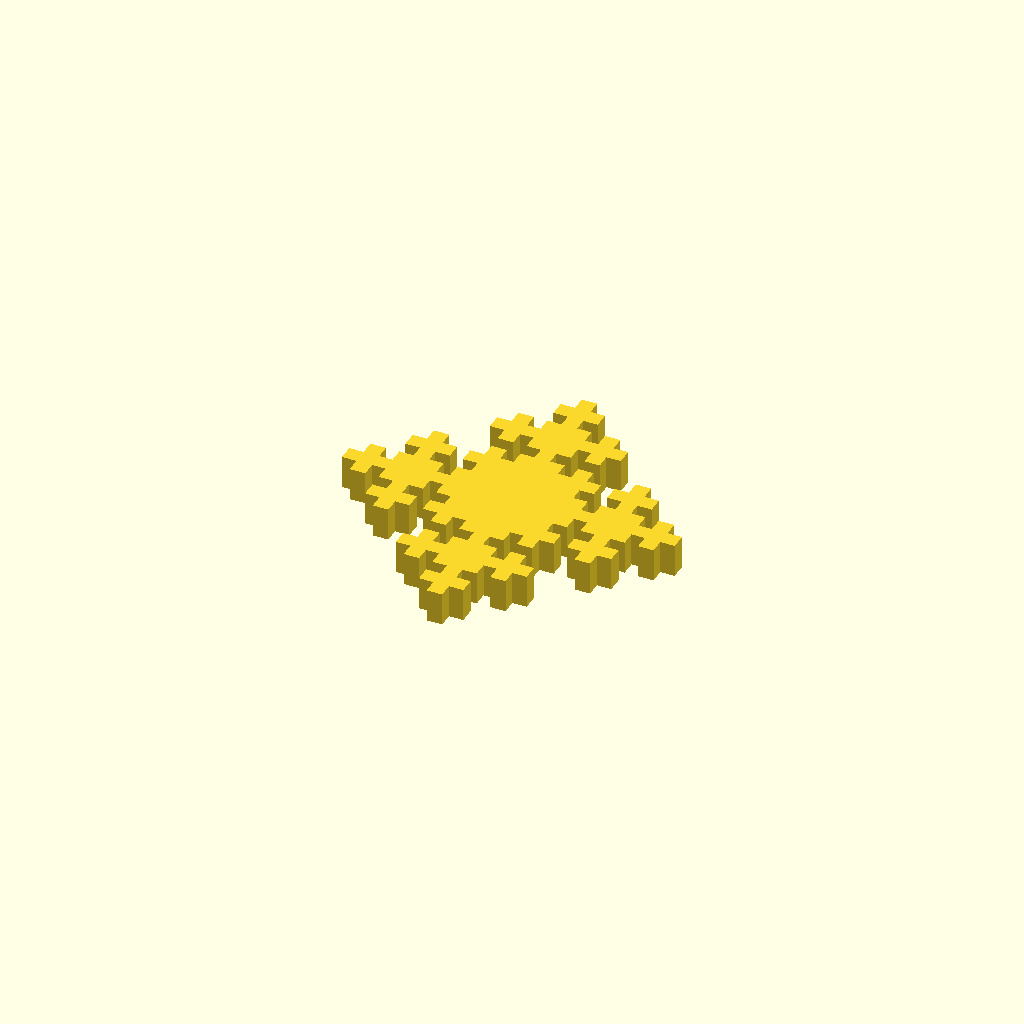
Cell 1 — every parameter at its default value.
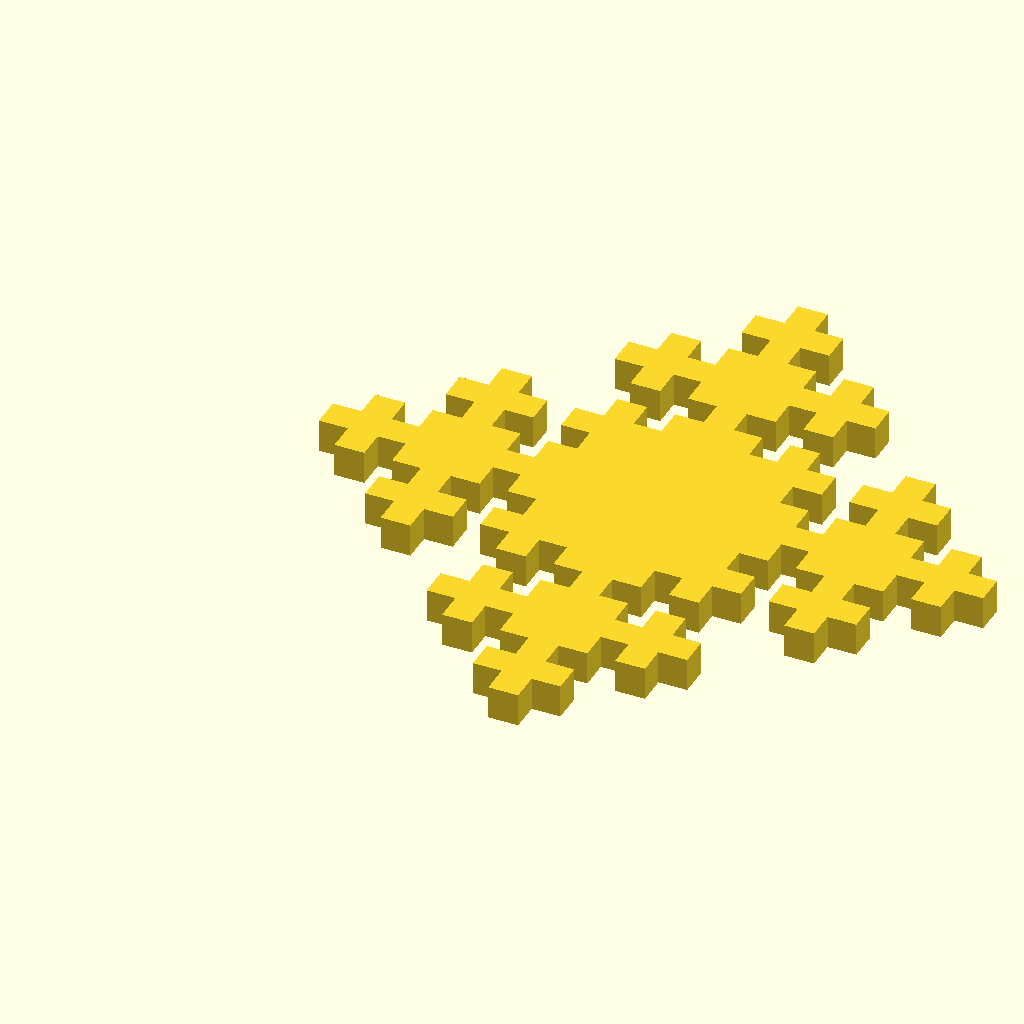
Cell 2 — width set to 120, the other parameters unchanged.
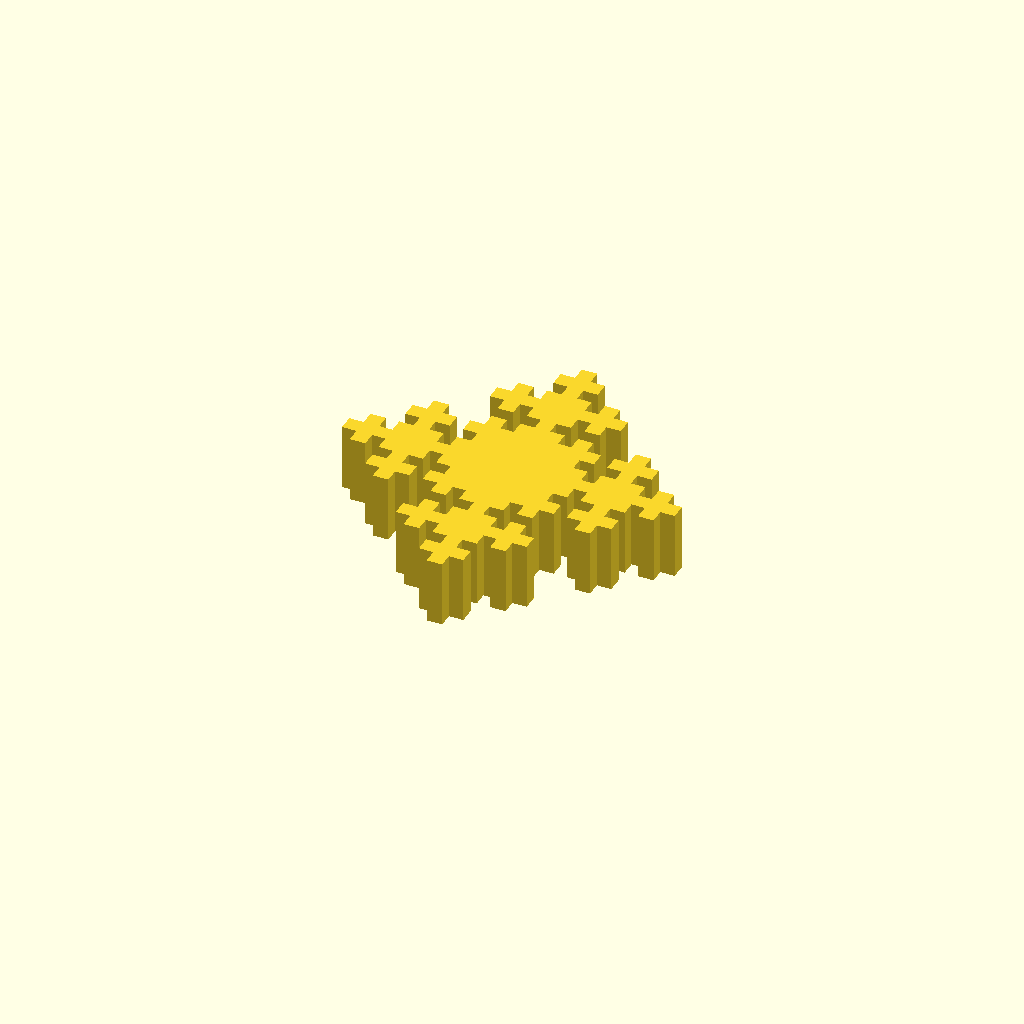
Cell 3: the same model with height = 12.
All cells are drawn from one camera (rotation 55°, 0°, 25°, orthographic, colour scheme Cornfield), so only the parameter changes between them.
OpenSCAD source file inputs/thingiverse/files/thing-3495824/files/fib-thingiverse.scad:

/* see https://link.springer.com/content/pdf/10.1007%2F978-3-642-04397-0_7.pdf

missed configuration added
issues with offsetting fixed

Kit Wallace 2019-03-17
*/

//order of fibonacci curve 0 to 4 - higher causes recursion problems
k=3;
//width of pattern
width=60;
//inset amount for kerf/clearance -0.035 is typical for laser
inset=-0.1;
//height  0 is 2D for laser
height=6;

function fib(n) =
    n==0 ?0 :
    n==1 ?1 :
    fib(n-1)+fib(n-2);
    
function mirror(s,i=0) =  
   i <len(s)
     ? str(  s[i]=="R" ? "L" : "R",
             mirror(s,i+1))
     : "";

function fib_curve(n)=
    n==0 ? "" :
    n==1 ? "R" :
    n%3==2? str(fib_curve(n-1),fib_curve(n-2)) :
      str(fib_curve(n-1),mirror(fib_curve(n-2)));
  
     
function lr_to_peri(f) =
  [for (i=[0:len(f)-1])
      let(d=f[i])
      [1,d=="R"? 270: d=="L"? 90 : 0]
  ];

module fx(k,side=1,dir,inset=0) {
fib_curve=fib_curve(k);
fib_dir = k % 2 == 0 ?  fib_curve : mirror(fib_curve);   
peri=scale_peri(repeat_peri(lr_to_peri(fib_dir),4),side);
tile=inset_tile(peri_to_tile(peri),inset);
fill_tile(tile);
};

specs =  [[1,0,1],[4,0,3],[7,28,9],[10,12,23],[13,54,56]];

spec=specs[k];
n=spec[0];  // fibonacci order
t=spec[1];  // used for tessellation
dir= k % 2; // direction of path - 1 anticlockwise, -1 clockwise 
side = width / spec[2];
if (height > 0)
    linear_extrude(height=height)
      fx(n,t,side=side,dir=dir,inset=dir*inset); 
else 
      fx(n,t,side=side,dir=dir,inset=dir*inset); 

// extracts from tiling library

module fill_tile(tile,col="red") {
    color(col)
       polygon(3d_to_2d(tile)); 
};

 // functions
 
function replace_sides(peri,sides) =
 flatten( [for (i=[0:len(peri)-1])
      let (bside = peri[i])
      let (mside =  sides[i % len(sides)])
      let (mside_m = 
              len(mside) >1 
                 ? concat([for (i=[0:len(mside)-2]) mside[i]],[[mside[len(mside)-1][0],bside[1]]])
                 : [[mside[0][0],bside[1]]]
           )
      let (mside_length = peri_error(mside_m))
      let (mside_scaled = scale_peri(mside_m,bside[0]/mside_length))
      mside_scaled
  ]);

function peri_to_points(peri,pos=[0,0,0],dir=0,i=0) =
    i == len(peri)
      ? [pos]
      : let (side = peri[i])
        let (distance = side[0])
        let (newpos = pos + distance* [cos(dir), sin(dir),0])
        let (angle = side[1])
        let (newdir = dir + (180 - angle))
        concat([pos],peri_to_points(peri,newpos,newdir,i+1)) 
     ;                 

function peri_to_tile(peri,last=false) = 
    let (p = peri_to_points(norm_peri(peri)))  
    last 
       ? [for (i=[0:len(p)-1]) p[i]] 
       : [for (i=[0:len(p)-2]) p[i]]; 

function norm_peri(peri) =
     [for (p=peri)
        len(p)==undef
           ? [1,p]
           :[p.x,p.y] 
     ];
function repeat_peri(p,n) =
   norm_peri( flatten([for (i=[0:n-1]) p]));
    
function scale_peri(peri,scale) =
   [for (p=peri)
        len(p)==undef
           ? [scale,p]
           :[scale * p[0],p[1]] 
   ];
   
function peri_error(peri) = 
    norm(peri_end(peri));

function peri_end(peri) =
    let(t=peri_to_tile(peri,true))
    t[len(t)-1];    
  
function translate_tile(t,d) =
      [for (p=t) p+d]; 
        
function centre_tile(t) =
    let(c = v_avg(t))
    translate_tile(t,-c);

function inset_tile (tile, d=0.1) =
  [for (i=[0:len(tile)-1])
      let (v1 = unitv(tile[(i+len(tile) - 1 )% len(tile)] - tile[i]))
      let (v2 = unitv(tile[i] - tile[(i+1 )% len(tile)] ))
      let (vm = unitv((v1 - v2) /2))
      let (a = 180 - angle_between(v1,v2))
      let (offset = d / sin(a/2))
      tile[i]+offset * vm
  ];
  
 function angle_between(u, v) = 
     let (x= unitv(u) * unitv(v))
     let (y = x <= -1 ? -1 :x >= 1 ? 1 : x)
     let (a = acos(y))
     let (d = cross(u,v).z)
      d  > 0 ? a : 360- a;
  
function unitv(v)=  
   let (n = norm(v))
   n !=0 ? v/ norm(v) : v;
  
function 3d_to_2d(points)=
    [ for (p=points) [p.x,p.y]];
function v_avg(v) =v_sum(v) / len(v);
      
function zero(v) =
    len(v) == undef ? 0 : [for (i=[0:len(v)-1]) 0];
        
function v_sum_r(v,n,k) =
      k < n ?  v[k] + v_sum_r(v,n,k+1) : zero(v[0]) ;

function v_sum(v) = v_sum_r(v,len(v),0);
      
function flatten(l) = [ for (a = l) for (b = a) b ] ;
Customizer parameters (derived from the source; name, type, default, range or options):
k: number, default 3
width: number, default 60
inset: number, default -0.1
height: number, default 6
